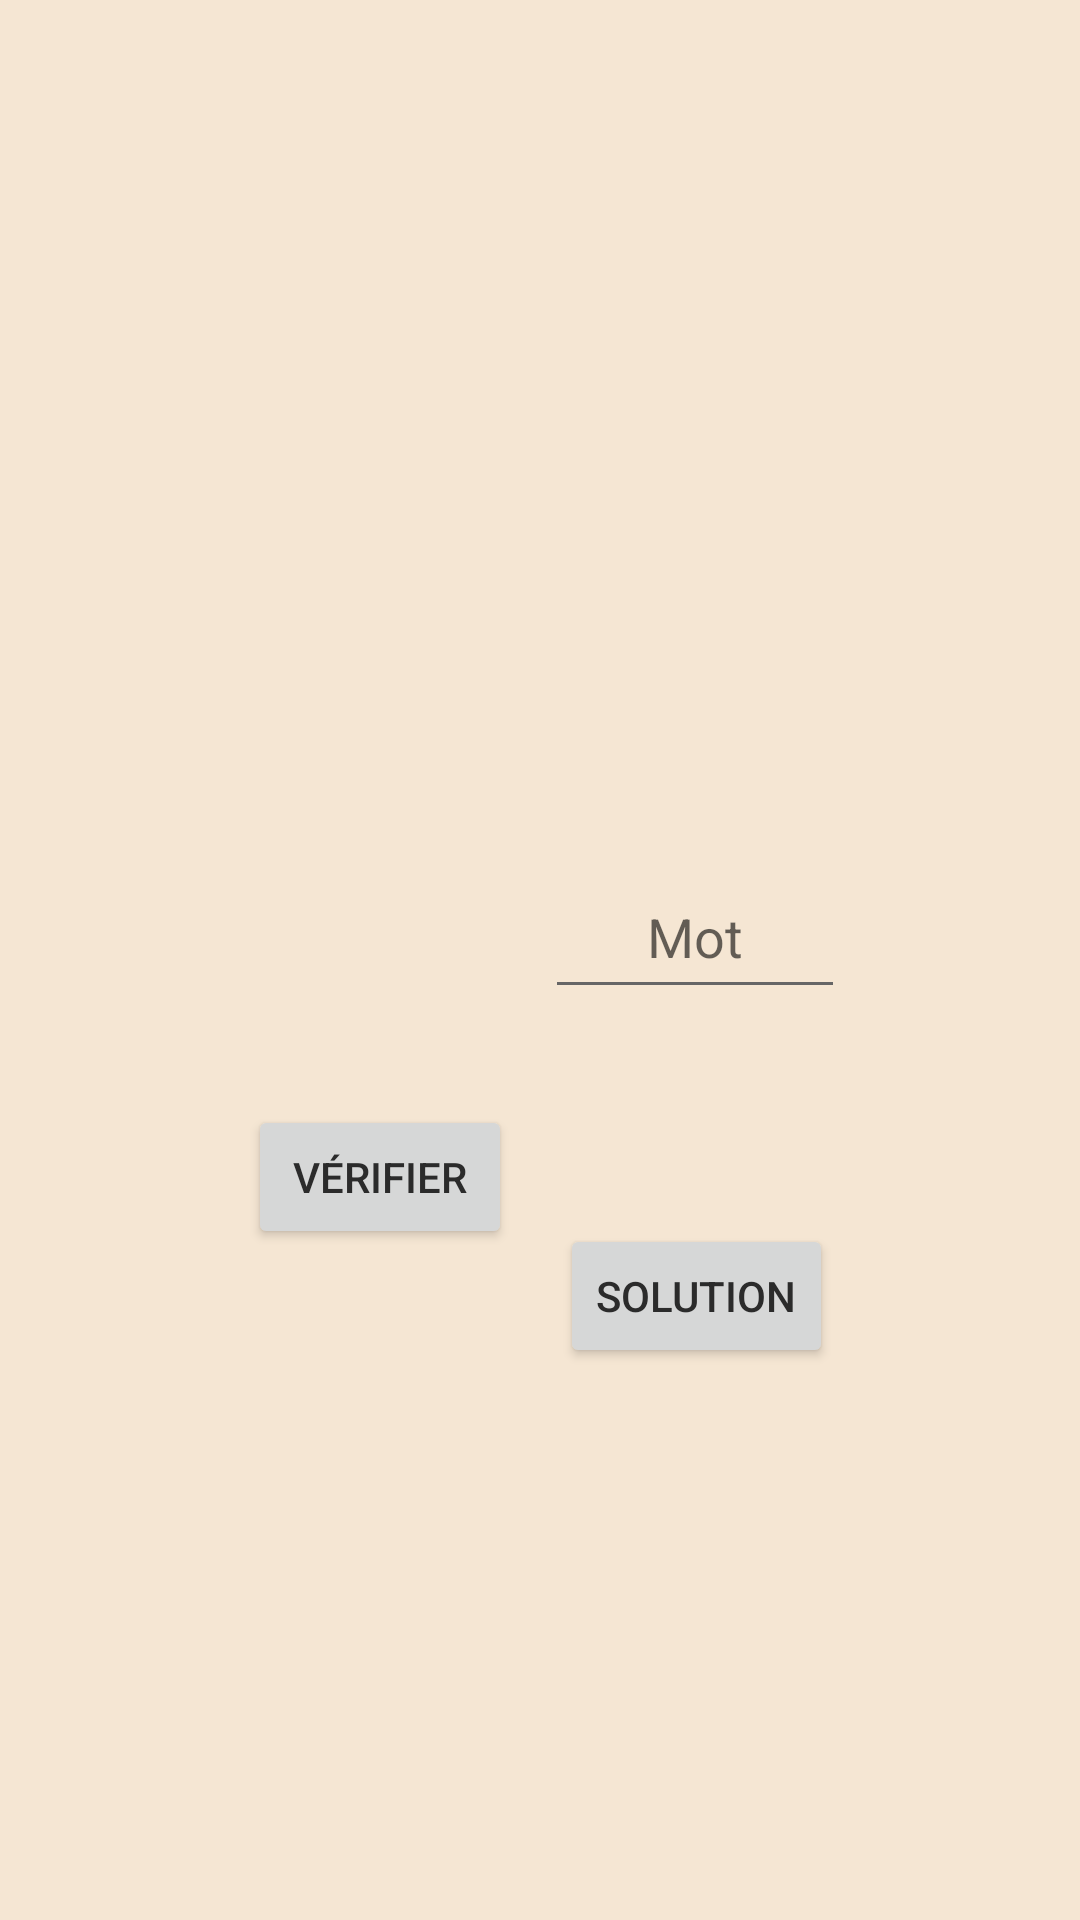

Reconstruct the res/layout file that produces this screen, plus the resources it refers to.
<!-- AndroidManifest.xml: application theme Theme.TableDeRappel -->
<!-- res/layout/activity_chercher_mots.xml -->
<?xml version="1.0" encoding="utf-8"?>
<ScrollView
    xmlns:android="http://schemas.android.com/apk/res/android"
    xmlns:app="http://schemas.android.com/apk/res-auto"
    xmlns:tools="http://schemas.android.com/tools"
    android:layout_width="match_parent"
    android:layout_height="match_parent"
    android:fillViewport="true">

    <androidx.constraintlayout.widget.ConstraintLayout
        android:layout_width="match_parent"
        android:layout_height="wrap_content"
        android:padding="16dp">

        <ImageView
            android:id="@+id/backgroundImage"
            android:layout_width="0dp"
            android:layout_height="0dp"
            android:alpha="0.9"
            android:scaleType="centerInside"
            android:scaleX="0.7"
            android:scaleY="1.25"
            android:src="@drawable/prof"
            app:layout_constraintBottom_toBottomOf="parent"
            app:layout_constraintEnd_toEndOf="parent"
            app:layout_constraintStart_toStartOf="parent"
            app:layout_constraintTop_toTopOf="parent"
            app:layout_constraintVertical_bias="0.35"/>

        <TextView
            android:id="@+id/tvNumero"
            android:layout_width="wrap_content"
            android:layout_height="wrap_content"
            android:layout_marginBottom="32dp"
            android:textColor="@color/white"
            android:textSize="24sp"
            android:textStyle="bold"
            app:layout_constraintBottom_toTopOf="@id/etMot"
            app:layout_constraintStart_toStartOf="parent"
            app:layout_constraintEnd_toEndOf="parent"
            app:layout_constraintTop_toTopOf="parent"
            app:layout_constraintVertical_chainStyle="packed"
            app:layout_constraintHorizontal_bias="0.65"/>

        <EditText
            android:id="@+id/etMot"
            android:layout_width="100dp"
            android:layout_height="wrap_content"
            android:layout_marginBottom="32dp"
            android:autofillHints="word"
            android:gravity="center"
            android:hint="@string/Entrer_mot"
            android:importantForAutofill="yes"
            android:inputType="text"
            android:minHeight="48dp"
            android:padding="8dp"
            app:layout_constraintBottom_toTopOf="@id/btnVerifier"
            app:layout_constraintEnd_toEndOf="parent"
            app:layout_constraintHorizontal_bias="0.727"
            app:layout_constraintStart_toStartOf="parent"
            app:layout_constraintTop_toBottomOf="@id/tvNumero" />

        <Button
            android:id="@+id/btnVerifier"
            android:layout_width="wrap_content"
            android:layout_height="wrap_content"
            android:minHeight="48dp"
            android:text="@string/Verifier"
            android:layout_marginEnd="8dp"
            app:layout_constraintTop_toBottomOf="@id/etMot"
            app:layout_constraintBottom_toBottomOf="parent"
            app:layout_constraintEnd_toStartOf="@id/btnSolution"
            app:layout_constraintHorizontal_chainStyle="packed"
            app:layout_constraintStart_toStartOf="parent"
            app:layout_constraintVertical_bias="0.3"/>

        <Button
            android:id="@+id/btnSolution"
            android:layout_width="wrap_content"
            android:layout_height="wrap_content"
            android:minHeight="48dp"
            android:text="@string/Solution"
            android:layout_marginStart="8dp"
            app:layout_constraintTop_toBottomOf="@id/etMot"
            app:layout_constraintBottom_toBottomOf="parent"
            app:layout_constraintStart_toEndOf="@id/btnVerifier"
            app:layout_constraintEnd_toEndOf="parent"
            app:layout_constraintVertical_bias="0.3"/>

    </androidx.constraintlayout.widget.ConstraintLayout>
</ScrollView>
<!-- resources referenced by this layout -->
<resources>
  <color name="white">#FFFFFFFF</color>
  <string name="Entrer_mot">Mot</string>
  <string name="Solution">Solution</string>
  <string name="Verifier">Vérifier</string>
  <style name="Theme.TableDeRappel" parent="Theme.MaterialComponents.Light.DarkActionBar">
          <item name="colorPrimary">@color/primary</item>
          <item name="colorPrimaryDark">@color/primary_dark</item>
          <item name="colorAccent">@color/accent</item>
          <item name="android:windowBackground">@color/background</item>
          <item name="android:textColorPrimary">@color/text_primary</item>
          <item name="android:textColorSecondary">@color/text_secondary</item>
          <item name="materialButtonStyle">@style/Widget.App.Button</item>
          <item name="cardViewStyle">@style/Widget.App.CardView</item>
          <item name="android:colorBackground">@color/background</item>
      </style>
  <color name="primary">#2196F3</color>
  <color name="primary_dark">#1976D2</color>
  <color name="accent">#F0C674</color>
  <color name="background">#F5E6D3</color>
  <color name="text_primary">#2B2B2B</color>
  <color name="text_secondary">#666666</color>
  <style name="Widget.App.Button" parent="Widget.MaterialComponents.Button">
          <item name="android:textColor">@color/button_text</item>
          <item name="android:padding">16dp</item>
          <item name="android:textSize">16sp</item>
          <item name="cornerRadius">8dp</item>
          <item name="elevation">4dp</item>
      </style>
  <style name="Widget.App.CardView" parent="Widget.MaterialComponents.CardView">
          <item name="cardCornerRadius">8dp</item>
          <item name="cardElevation">4dp</item>
          <item name="contentPadding">8dp</item>
          <item name="cardBackgroundColor">@color/card_background</item>
      </style>
  <color name="button_text">#FFFFFF</color>
  <color name="card_background">#FFFFFF</color>
</resources>
